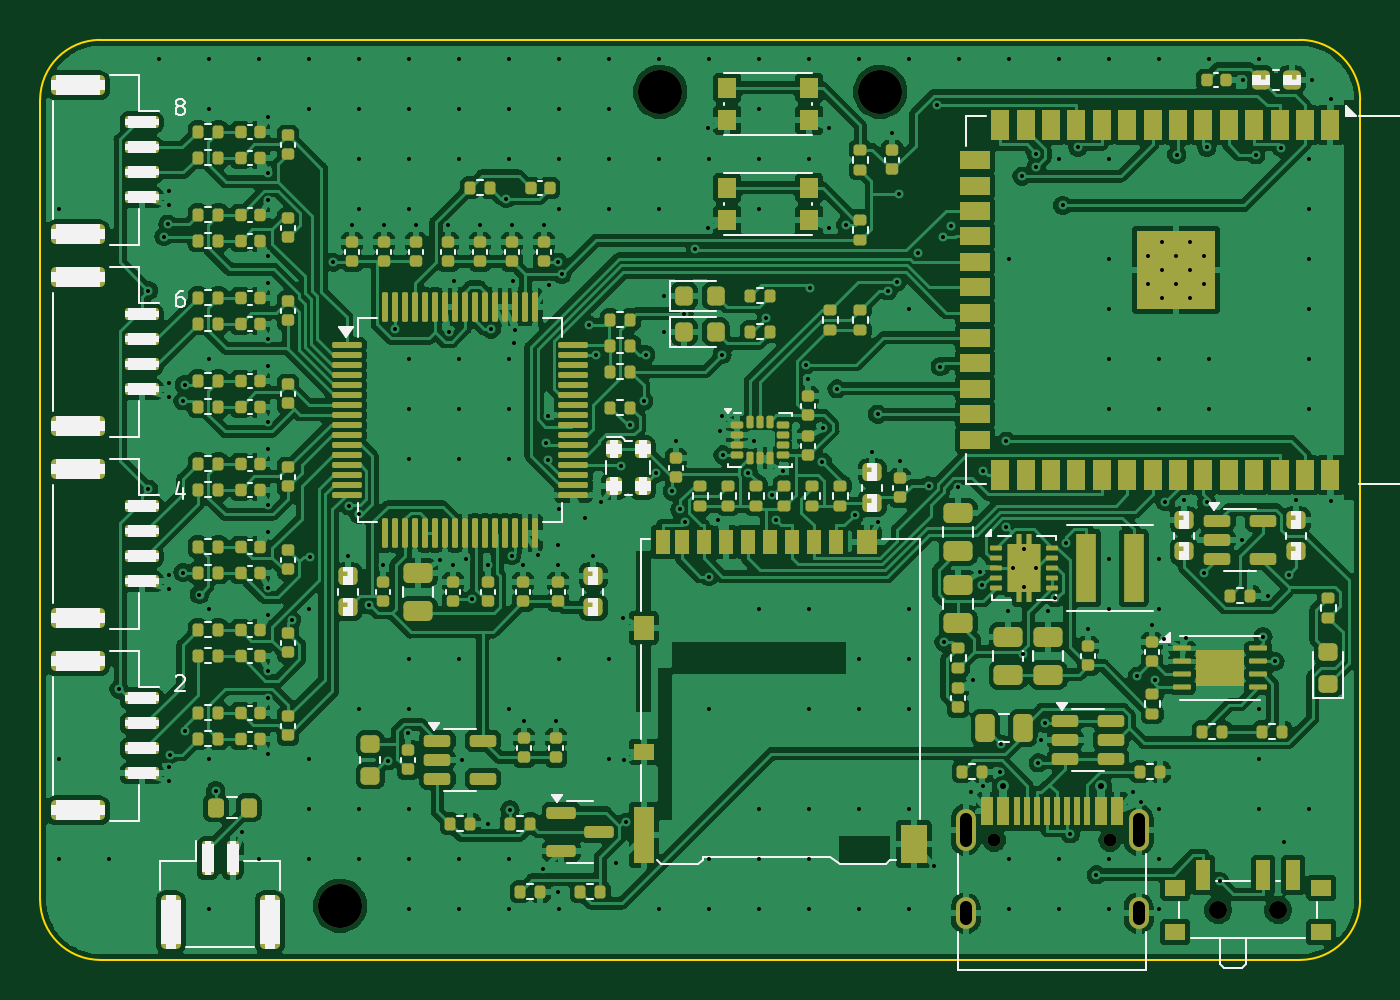
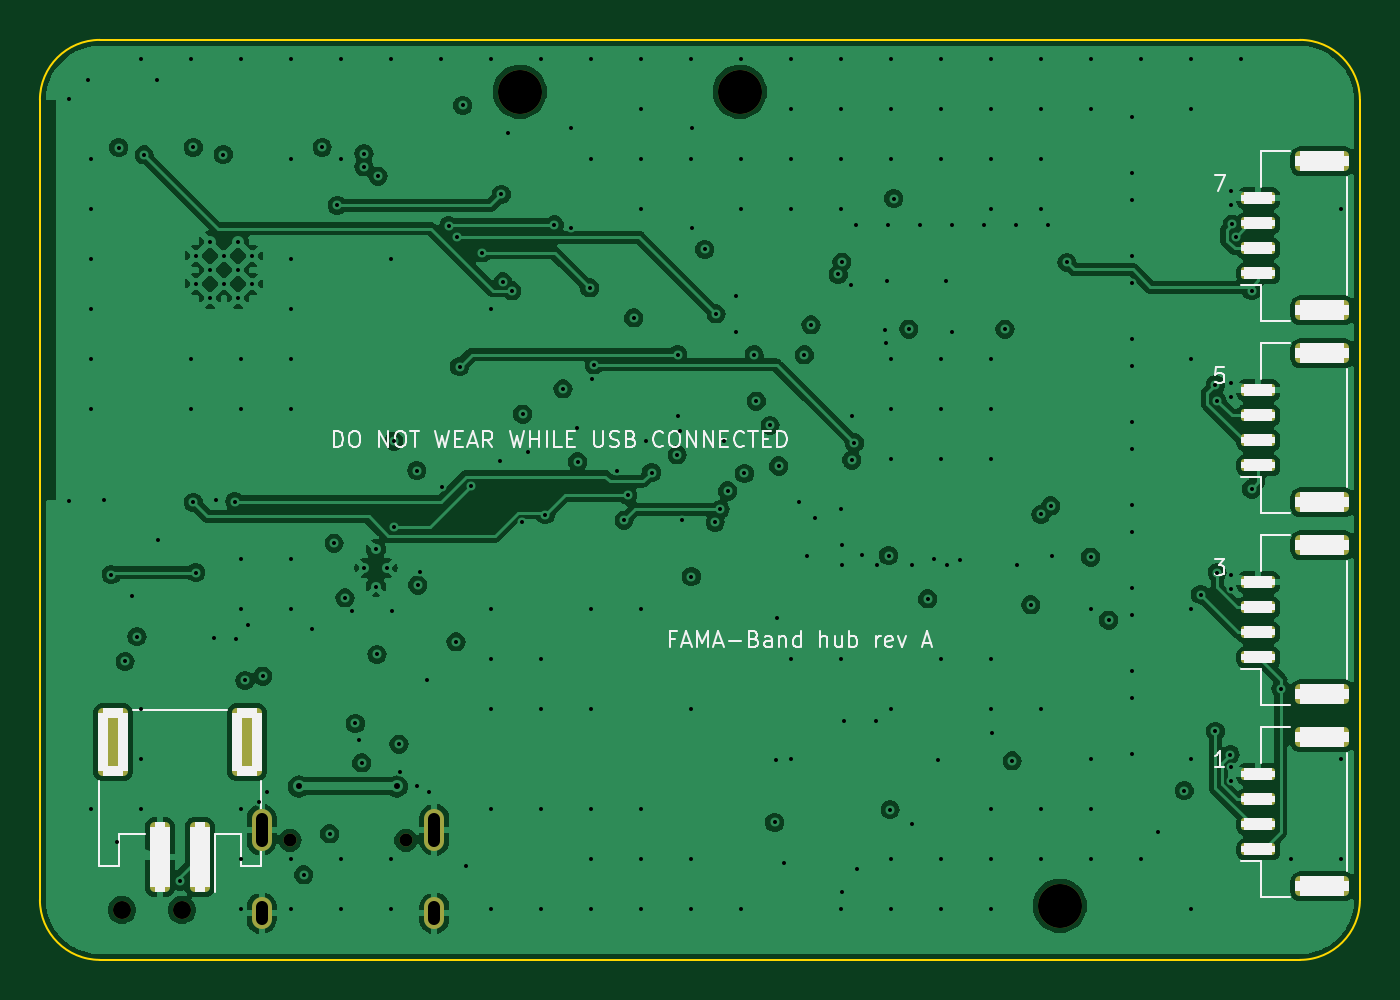
Circuit board: 11 layer files. Board 66.0 x 46.0 mm.
- bottom_copper: hub-B_Cu.gbl (192528 bytes)
- bottom_mask: hub-B_Mask.gbs (2833 bytes)
- paste: hub-B_Paste.gbp (2303 bytes)
- bottom_silk: hub-B_Silkscreen.gbo (23053 bytes)
- outline: hub-Edge_Cuts.gm1 (1022 bytes)
- top_copper: hub-F_Cu.gtl (478512 bytes)
- top_mask: hub-F_Mask.gts (20211 bytes)
- paste: hub-F_Paste.gtp (19596 bytes)
- top_silk: hub-F_Silkscreen.gto (45311 bytes)
- drill: hub-NPTH.drl (597 bytes)
- drill: hub-PTH.drl (6743 bytes)

=== bottom_copper: hub-B_Cu.gbl (192528 bytes, source omitted) ===
=== bottom_mask: hub-B_Mask.gbs (2833 bytes, source withheld) ===
=== paste: hub-B_Paste.gbp (2303 bytes, source withheld) ===
=== bottom_silk: hub-B_Silkscreen.gbo (23053 bytes, source omitted) ===
=== outline: hub-Edge_Cuts.gm1 ===
%TF.GenerationSoftware,KiCad,Pcbnew,7.0.11+dfsg-1build4*%
%TF.CreationDate,2026-10-24T20:22:05+00:00*%
%TF.ProjectId,hub,6875622e-6b69-4636-9164-5f7063625858,rev?*%
%TF.SameCoordinates,Original*%
%TF.FileFunction,Profile,NP*%
%FSLAX46Y46*%
G04 Gerber Fmt 4.6, Leading zero omitted, Abs format (unit mm)*
G04 Created by KiCad (PCBNEW 7.0.11+dfsg-1build4) date 2026-10-24 20:22:05*
%MOMM*%
%LPD*%
G01*
G04 APERTURE LIST*
%TA.AperFunction,Profile*%
%ADD10C,0.100000*%
%TD*%
G04 APERTURE END LIST*
D10*
X166000000Y-103000000D02*
X166000000Y-143000000D01*
X163000000Y-146000000D02*
G75*
G03*
X166000000Y-143000000I0J3000000D01*
G01*
X166000000Y-103000000D02*
G75*
G03*
X163000000Y-100000000I-3000000J0D01*
G01*
X100000000Y-143000000D02*
G75*
G03*
X103000000Y-146000000I3000000J0D01*
G01*
X103000000Y-100000000D02*
X163000000Y-100000000D01*
X163000000Y-146000000D02*
X103000000Y-146000000D01*
X103000000Y-100000000D02*
G75*
G03*
X100000000Y-103000000I0J-3000000D01*
G01*
X100000000Y-143000000D02*
X100000000Y-103000000D01*
M02*

=== top_copper: hub-F_Cu.gtl (478512 bytes, source omitted) ===
=== top_mask: hub-F_Mask.gts (20211 bytes, source omitted) ===
=== paste: hub-F_Paste.gtp (19596 bytes, source omitted) ===
=== top_silk: hub-F_Silkscreen.gto (45311 bytes, source omitted) ===
=== drill: hub-NPTH.drl ===
M48
; DRILL file {KiCad 7.0.11+dfsg-1build4} date Sat Oct 24 20:22:06 2026
; FORMAT={-:-/ absolute / metric / decimal}
; #@! TF.CreationDate,2026-10-24T20:22:06+00:00
; #@! TF.GenerationSoftware,Kicad,Pcbnew,7.0.11+dfsg-1build4
; #@! TF.FileFunction,NonPlated,1,4,NPTH
FMAT,2
METRIC
; #@! TA.AperFunction,NonPlated,NPTH,ComponentDrill
T1C0.650
; #@! TA.AperFunction,NonPlated,NPTH,ComponentDrill
T2C0.900
; #@! TA.AperFunction,NonPlated,NPTH,ComponentDrill
T3C2.200
%
G90
G05
T1
X147.71Y-140.025
X153.49Y-140.025
T2
X158.9Y-143.505
X161.9Y-143.505
T3
X115.0Y-143.3
X131.0Y-102.6
X142.0Y-102.6
M30

=== drill: hub-PTH.drl (6743 bytes, source omitted) ===
